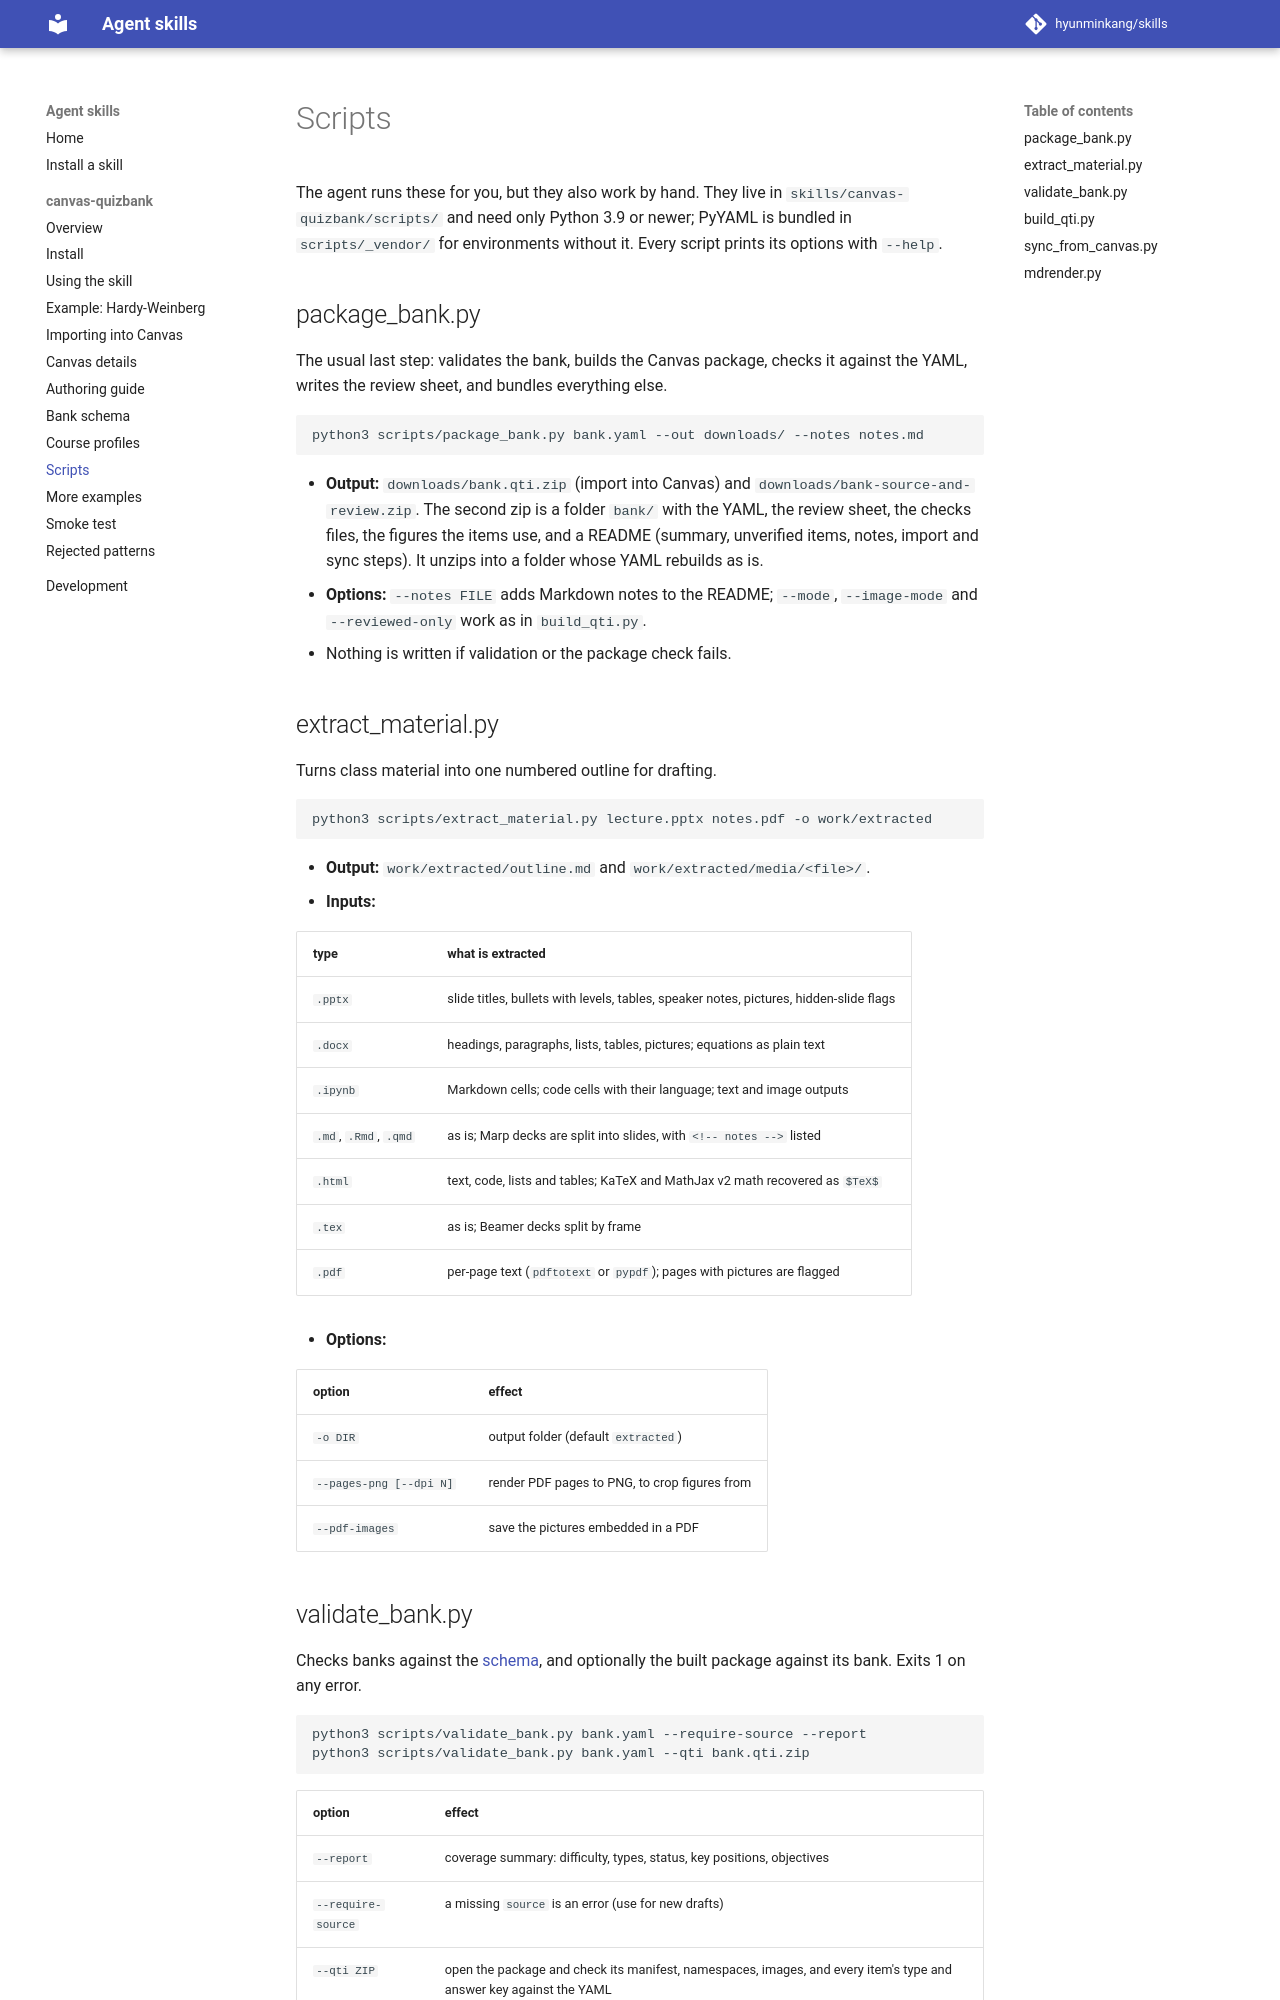

repository: hyunminkang/skills · page: canvas-quizbank/scripts/index.html · generator: mkdocs

# Scripts

The agent runs these for you, but they also work by hand. They live in
`skills/canvas-quizbank/scripts/` and need only Python 3.9 or newer; PyYAML
is bundled in `scripts/_vendor/` for environments without it. Every script
prints its options with `--help`.

## package_bank.py

The usual last step: validates the bank, builds the Canvas package, checks
it against the YAML, writes the review sheet, and bundles everything else.

```bash
python3 scripts/package_bank.py bank.yaml --out downloads/ --notes notes.md
```

- **Output:** `downloads/bank.qti.zip` (import into Canvas) and
  `downloads/bank-source-and-review.zip`. The second zip is a folder
  `bank/` with the YAML, the review sheet, the checks files, the figures
  the items use, and a README (summary, unverified items, notes, import and
  sync steps). It unzips into a folder whose YAML rebuilds as is.
- **Options:** `--notes FILE` adds Markdown notes to the README;
  `--mode`, `--image-mode` and `--reviewed-only` work as in
  `build_qti.py`.
- Nothing is written if validation or the package check fails.

## extract_material.py

Turns class material into one numbered outline for drafting.

```bash
python3 scripts/extract_material.py lecture.pptx notes.pdf -o work/extracted
```

- **Output:** `work/extracted/outline.md` and `work/extracted/media/<file>/`.
- **Inputs:**

  | type | what is extracted |
  |---|---|
  | `.pptx` | slide titles, bullets with levels, tables, speaker notes, pictures, hidden-slide flags |
  | `.docx` | headings, paragraphs, lists, tables, pictures; equations as plain text |
  | `.ipynb` | Markdown cells; code cells with their language; text and image outputs |
  | `.md`, `.Rmd`, `.qmd` | as is; Marp decks are split into slides, with `<!-- notes -->` listed |
  | `.html` | text, code, lists and tables; KaTeX and MathJax v2 math recovered as `$TeX$` |
  | `.tex` | as is; Beamer decks split by frame |
  | `.pdf` | per-page text (`pdftotext` or `pypdf`); pages with pictures are flagged |

- **Options:**

  | option | effect |
  |---|---|
  | `-o DIR` | output folder (default `extracted`) |
  | `--pages-png [--dpi N]` | render PDF pages to PNG, to crop figures from |
  | `--pdf-images` | save the pictures embedded in a PDF |
